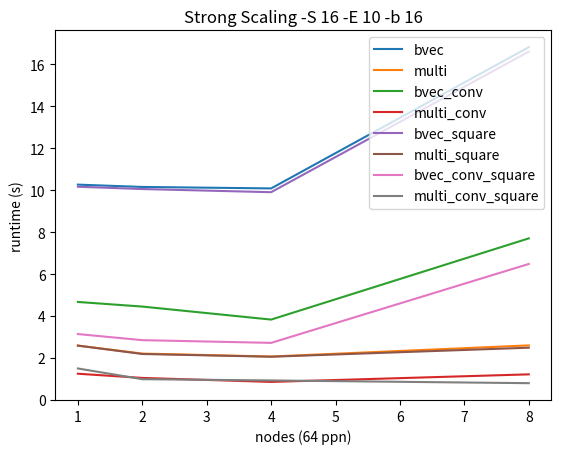

Write the Python code that produced this figure.
import matplotlib.pyplot as plt
import numpy as np

f, ax = plt.subplots()

nodes             = [1,    2,    4,    8]
bvec              = [10.26,10.15,10.08,16.81]
multi             = [2.59, 2.21, 2.07, 2.60]
bvec_conv         = [4.67, 4.45, 3.83, 7.70]
multi_conv        = [1.25, 1.05, 0.86, 1.22]
bvec_square       = [10.16,10.05,9.90, 16.6]
multi_square      = [2.59, 2.19, 2.06, 2.49]
bvec_conv_square  = [3.14, 2.85, 2.72, 6.48]
multi_conv_square = [1.50, 0.99, 0.93, 0.80]

ax.plot(nodes, bvec,              label='bvec'             )
ax.plot(nodes, multi,             label='multi'            )
ax.plot(nodes, bvec_conv,         label='bvec_conv'        )
ax.plot(nodes, multi_conv,        label='multi_conv'       )
ax.plot(nodes, bvec_square,       label='bvec_square'      )
ax.plot(nodes, multi_square,      label='multi_square'     )
ax.plot(nodes, bvec_conv_square,  label='bvec_conv_square' )
ax.plot(nodes, multi_conv_square, label='multi_conv_square')
ax.set_xlabel('nodes (64 ppn)')
ax.set_ylabel('runtime (s)')
ax.set_title("Strong Scaling -S 16 -E 10 -b 16")
ax.legend()

plt.show()
